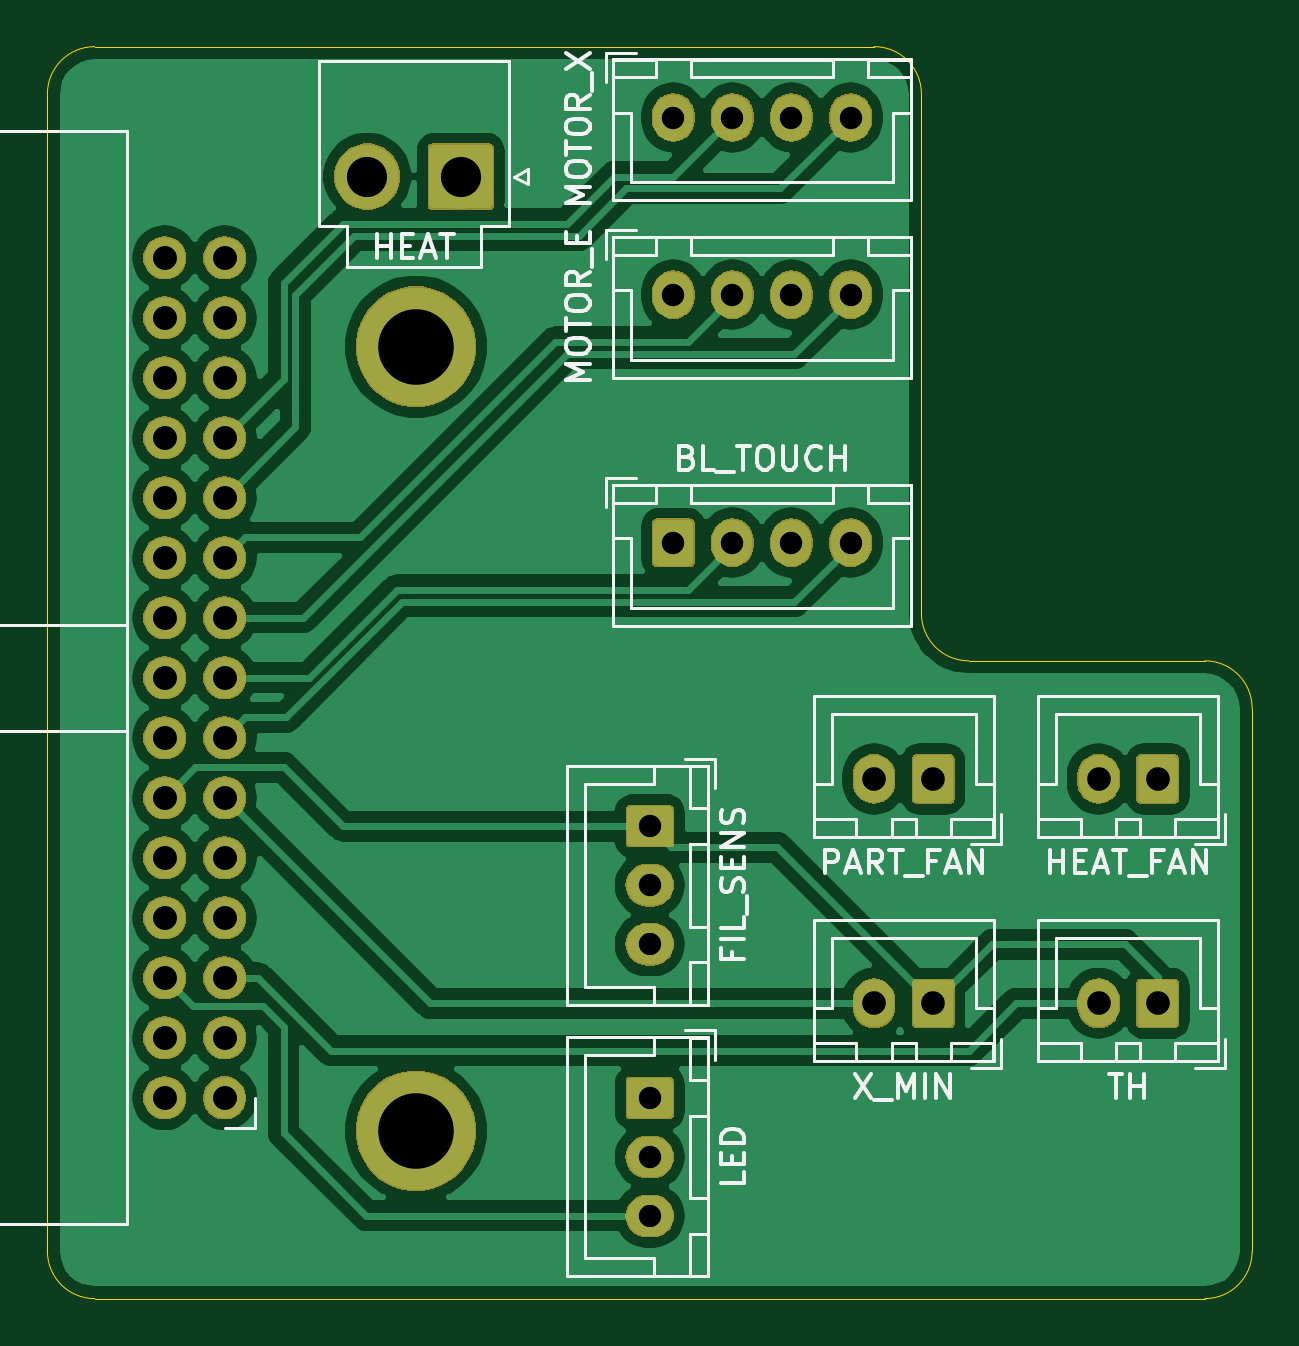
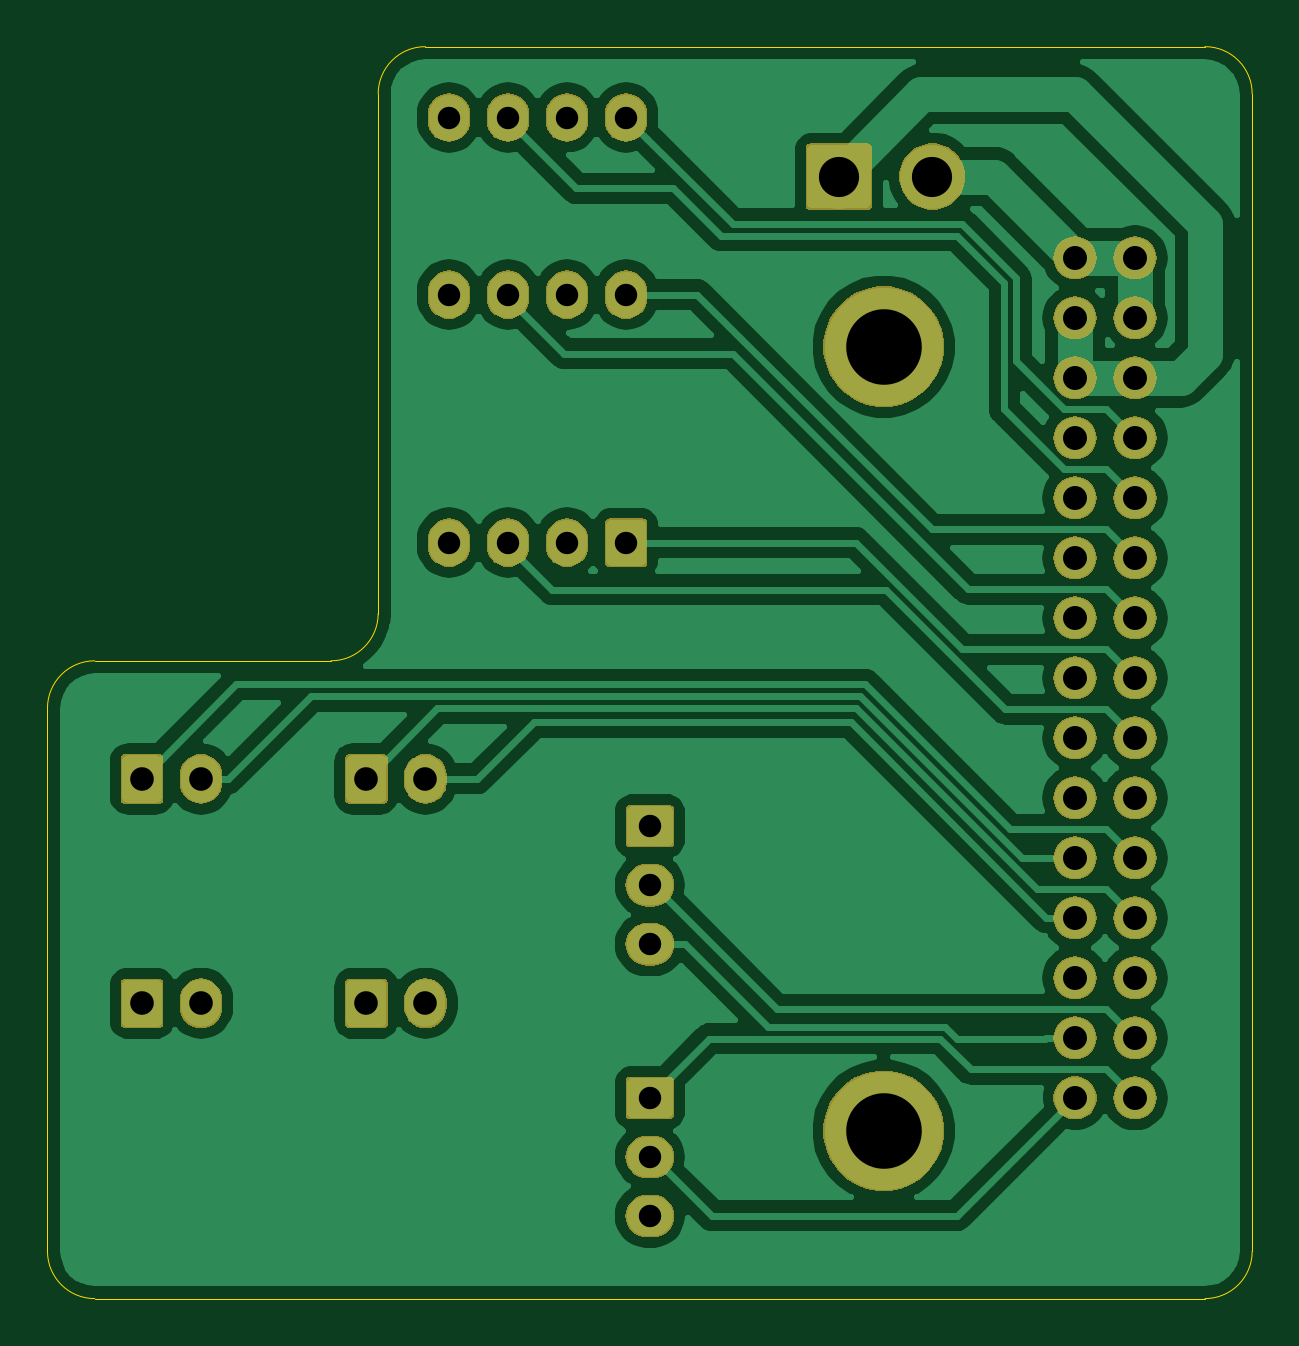
Circuit board: 11 layer files. Board 51.0 x 53.0 mm.
- bottom_copper: Transfer_Board-B_Cu.gbr (90446 bytes)
- bottom_mask: Transfer_Board-B_Mask.gbr (59987 bytes)
- paste: Transfer_Board-B_Paste.gbr (508 bytes)
- bottom_silk: Transfer_Board-B_SilkS.gbr (509 bytes)
- outline: Transfer_Board-Edge_Cuts.gbr (1244 bytes)
- top_copper: Transfer_Board-F_Cu.gbr (101317 bytes)
- top_mask: Transfer_Board-F_Mask.gbr (59987 bytes)
- paste: Transfer_Board-F_Paste.gbr (508 bytes)
- top_silk: Transfer_Board-F_SilkS.gbr (22974 bytes)
- drill: Transfer_Board-NPTH.drl (302 bytes)
- drill: Transfer_Board-PTH.drl (1178 bytes)

=== bottom_copper: Transfer_Board-B_Cu.gbr (90446 bytes, source omitted) ===
=== bottom_mask: Transfer_Board-B_Mask.gbr (59987 bytes, source omitted) ===
=== paste: Transfer_Board-B_Paste.gbr ===
G04 #@! TF.GenerationSoftware,KiCad,Pcbnew,(5.1.4-0-10_14)*
G04 #@! TF.CreationDate,2019-10-10T19:21:02+03:00*
G04 #@! TF.ProjectId,Transfer_Board,5472616e-7366-4657-925f-426f6172642e,rev?*
G04 #@! TF.SameCoordinates,Original*
G04 #@! TF.FileFunction,Paste,Bot*
G04 #@! TF.FilePolarity,Positive*
%FSLAX46Y46*%
G04 Gerber Fmt 4.6, Leading zero omitted, Abs format (unit mm)*
G04 Created by KiCad (PCBNEW (5.1.4-0-10_14)) date 2019-10-10 19:21:02*
%MOMM*%
%LPD*%
G04 APERTURE LIST*
G04 APERTURE END LIST*
M02*

=== bottom_silk: Transfer_Board-B_SilkS.gbr ===
G04 #@! TF.GenerationSoftware,KiCad,Pcbnew,(5.1.4-0-10_14)*
G04 #@! TF.CreationDate,2019-10-10T19:21:02+03:00*
G04 #@! TF.ProjectId,Transfer_Board,5472616e-7366-4657-925f-426f6172642e,rev?*
G04 #@! TF.SameCoordinates,Original*
G04 #@! TF.FileFunction,Legend,Bot*
G04 #@! TF.FilePolarity,Positive*
%FSLAX46Y46*%
G04 Gerber Fmt 4.6, Leading zero omitted, Abs format (unit mm)*
G04 Created by KiCad (PCBNEW (5.1.4-0-10_14)) date 2019-10-10 19:21:02*
%MOMM*%
%LPD*%
G04 APERTURE LIST*
G04 APERTURE END LIST*
M02*

=== outline: Transfer_Board-Edge_Cuts.gbr ===
G04 #@! TF.GenerationSoftware,KiCad,Pcbnew,(5.1.4-0-10_14)*
G04 #@! TF.CreationDate,2019-10-10T19:21:03+03:00*
G04 #@! TF.ProjectId,Transfer_Board,5472616e-7366-4657-925f-426f6172642e,rev?*
G04 #@! TF.SameCoordinates,Original*
G04 #@! TF.FileFunction,Profile,NP*
%FSLAX46Y46*%
G04 Gerber Fmt 4.6, Leading zero omitted, Abs format (unit mm)*
G04 Created by KiCad (PCBNEW (5.1.4-0-10_14)) date 2019-10-10 19:21:03*
%MOMM*%
%LPD*%
G04 APERTURE LIST*
%ADD10C,0.050000*%
G04 APERTURE END LIST*
D10*
X135000000Y-47000000D02*
G75*
G02X137000000Y-49000000I0J-2000000D01*
G01*
X139000000Y-73000000D02*
G75*
G02X137000000Y-71000000I0J2000000D01*
G01*
X149000000Y-73000000D02*
G75*
G02X151000000Y-75000000I0J-2000000D01*
G01*
X151000000Y-98000000D02*
G75*
G02X149000000Y-100000000I-2000000J0D01*
G01*
X102000000Y-100000000D02*
G75*
G02X100000000Y-98000000I0J2000000D01*
G01*
X100000000Y-49000000D02*
G75*
G02X102000000Y-47000000I2000000J0D01*
G01*
X135000000Y-47000000D02*
X102000000Y-47000000D01*
X137000000Y-71000000D02*
X137000000Y-49000000D01*
X149000000Y-73000000D02*
X139000000Y-73000000D01*
X151000000Y-98000000D02*
X151000000Y-75000000D01*
X102000000Y-100000000D02*
X149000000Y-100000000D01*
X100000000Y-49000000D02*
X100000000Y-98000000D01*
M02*

=== top_copper: Transfer_Board-F_Cu.gbr (101317 bytes, source omitted) ===
=== top_mask: Transfer_Board-F_Mask.gbr (59987 bytes, source omitted) ===
=== paste: Transfer_Board-F_Paste.gbr ===
G04 #@! TF.GenerationSoftware,KiCad,Pcbnew,(5.1.4-0-10_14)*
G04 #@! TF.CreationDate,2019-10-10T19:21:02+03:00*
G04 #@! TF.ProjectId,Transfer_Board,5472616e-7366-4657-925f-426f6172642e,rev?*
G04 #@! TF.SameCoordinates,Original*
G04 #@! TF.FileFunction,Paste,Top*
G04 #@! TF.FilePolarity,Positive*
%FSLAX46Y46*%
G04 Gerber Fmt 4.6, Leading zero omitted, Abs format (unit mm)*
G04 Created by KiCad (PCBNEW (5.1.4-0-10_14)) date 2019-10-10 19:21:02*
%MOMM*%
%LPD*%
G04 APERTURE LIST*
G04 APERTURE END LIST*
M02*

=== top_silk: Transfer_Board-F_SilkS.gbr (22974 bytes, source omitted) ===
=== drill: Transfer_Board-NPTH.drl ===
M48
; DRILL file {KiCad (5.1.4-0-10_14)} date 2019 October 10, Thursday 19:21:13
; FORMAT={-:-/ absolute / metric / decimal}
; #@! TF.CreationDate,2019-10-10T19:21:13+03:00
; #@! TF.GenerationSoftware,Kicad,Pcbnew,(5.1.4-0-10_14)
; #@! TF.FileFunction,NonPlated,1,2,NPTH
FMAT,2
METRIC
%
G90
G05
T0
M30

=== drill: Transfer_Board-PTH.drl ===
M48
; DRILL file {KiCad (5.1.4-0-10_14)} date 2019 October 10, Thursday 19:21:13
; FORMAT={-:-/ absolute / metric / decimal}
; #@! TF.CreationDate,2019-10-10T19:21:13+03:00
; #@! TF.GenerationSoftware,Kicad,Pcbnew,(5.1.4-0-10_14)
; #@! TF.FileFunction,Plated,1,2,PTH
FMAT,2
METRIC
T1C0.950
T2C1.000
T3C1.016
T4C1.700
T5C3.200
%
G90
G05
T1
X126.5Y-50.0
X129.0Y-50.0
X131.5Y-50.0
X134.0Y-50.0
X126.5Y-68.0
X129.0Y-68.0
X131.5Y-68.0
X134.0Y-68.0
X126.5Y-57.5
X129.0Y-57.5
X131.5Y-57.5
X134.0Y-57.5
X125.5Y-80.0
X125.5Y-82.5
X125.5Y-85.0
X125.5Y-91.5
X125.5Y-94.0
X125.5Y-96.5
T2
X144.5Y-87.5
X147.0Y-87.5
X135.0Y-78.0
X137.5Y-78.0
X144.5Y-78.0
X147.0Y-78.0
X135.0Y-87.5
X137.5Y-87.5
T3
X104.96Y-55.94
X104.96Y-58.48
X104.96Y-61.02
X104.96Y-63.56
X104.96Y-66.1
X104.96Y-68.64
X104.96Y-71.18
X104.96Y-73.72
X104.96Y-76.26
X104.96Y-78.8
X104.96Y-81.34
X104.96Y-83.88
X104.96Y-86.42
X104.96Y-88.96
X104.96Y-91.5
X107.5Y-55.94
X107.5Y-58.48
X107.5Y-61.02
X107.5Y-63.56
X107.5Y-66.1
X107.5Y-68.64
X107.5Y-71.18
X107.5Y-73.72
X107.5Y-76.26
X107.5Y-78.8
X107.5Y-81.34
X107.5Y-83.88
X107.5Y-86.42
X107.5Y-88.96
X107.5Y-91.5
T4
X113.54Y-52.5
X117.5Y-52.5
T5
X115.6Y-92.9
X115.6Y-59.7
T0
M30

